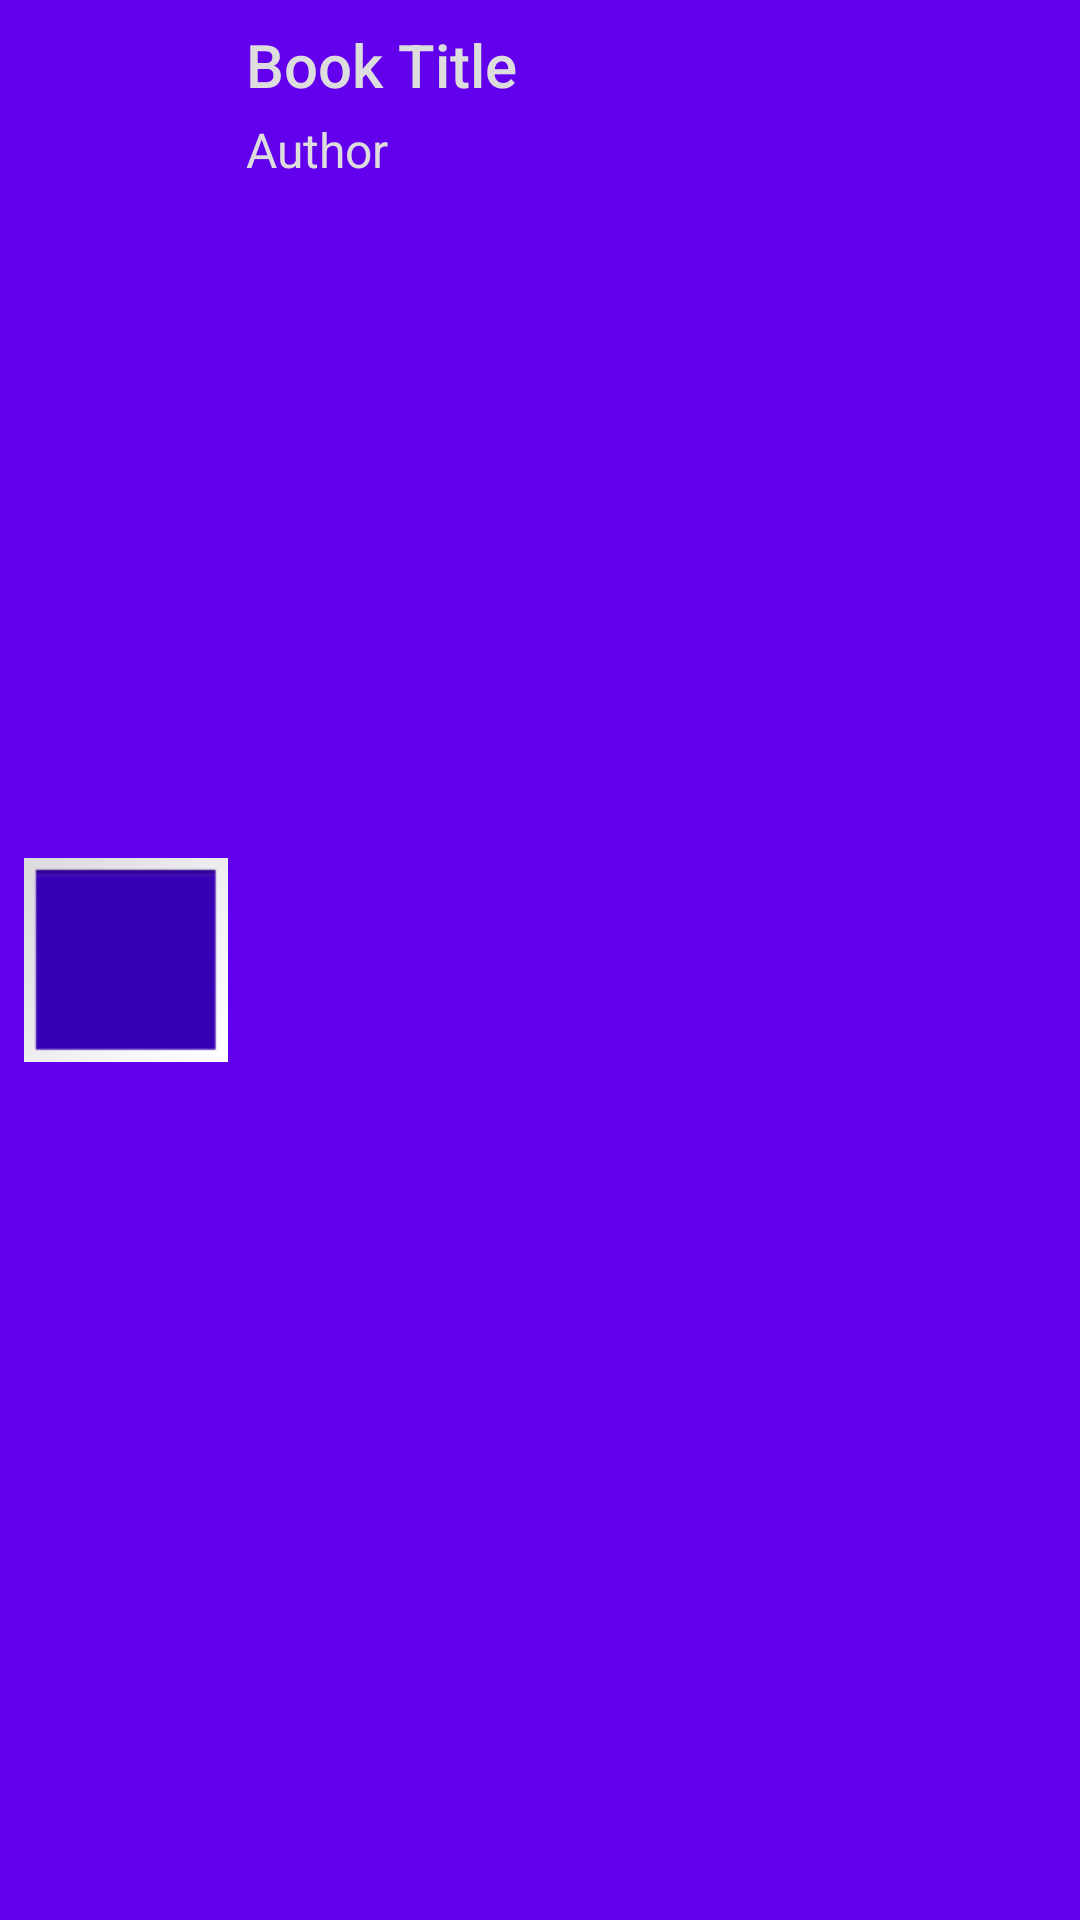

Here is an Android app screen rendered from its layout file. Give the layout XML and the strings, colors and styles it references.
<!-- AndroidManifest.xml: application theme Theme.DistributingData -->
<!-- res/layout/model_list_item.xml -->
<?xml version="1.0" encoding="utf-8"?>
<RelativeLayout xmlns:android="http://schemas.android.com/apk/res/android"
    xmlns:app="http://schemas.android.com/apk/res-auto"
    android:layout_width="match_parent"
    android:layout_height="wrap_content"
    android:layout_margin="8dp"
    android:background="@color/colorPrimary"
    android:orientation="vertical"
    android:padding="8dp">

    <ImageView
        android:id="@+id/book_image_small"
        android:layout_width="wrap_content"
        android:layout_height="wrap_content"
        android:layout_centerVertical="true"
        android:background="@color/colorPrimaryDark"
        android:contentDescription="@string/app_name"
        app:srcCompat="@android:drawable/gallery_thumb" />

    <TextView
        android:id="@+id/titleText"
        android:layout_width="270dp"
        android:layout_height="wrap_content"
        android:layout_alignParentEnd="true"
        android:text="@string/book_title"
        android:textAppearance="@style/TextAppearance.AppCompat.SearchResult.Title"
        android:textColor="#dddddd" />

    <TextView
        android:id="@+id/authorText"
        android:layout_width="270dp"
        android:layout_height="wrap_content"
        android:layout_alignParentEnd="true"
        android:layout_below="@id/titleText"
        android:layout_marginTop="4dp"
        android:text="@string/author"
        android:textAppearance="@style/TextAppearance.AppCompat.SearchResult.Subtitle"
        android:textColor="#dddddd" />
</RelativeLayout>
<!-- resources referenced by this layout -->
<resources>
  <string name="app_name">Distributing Data</string>
  <string name="author">Author</string>
  <string name="book_title">Book Title</string>
  <style name="Theme.DistributingData" parent="Theme.MaterialComponents.DayNight.DarkActionBar">
          
          <item name="colorPrimary">@color/colorPrimary</item>
          <item name="colorPrimaryVariant">@color/colorPrimaryDark</item>
          <item name="colorOnPrimary">@color/colorAccent</item>
          
          <item name="colorSecondary">@color/teal_200</item>
          <item name="colorSecondaryVariant">@color/teal_700</item>
          <item name="colorOnSecondary">@color/black</item>
          
          <item name="android:statusBarColor" tools:targetApi="l">?attr/colorPrimaryVariant</item>
          
      </style>
  <!-- not gathered from this repository: default colours our renderer supplied (Android Studio template values) -->
  <color name="teal_200">#FF03DAC5</color>
  <color name="teal_700">#FF018786</color>
  <color name="black">#FF000000</color>
  <color name="colorPrimary">#FF6200EE</color>
  <color name="colorPrimaryDark">#FF3700B3</color>
  <color name="colorAccent">#FF03DAC5</color>
</resources>
